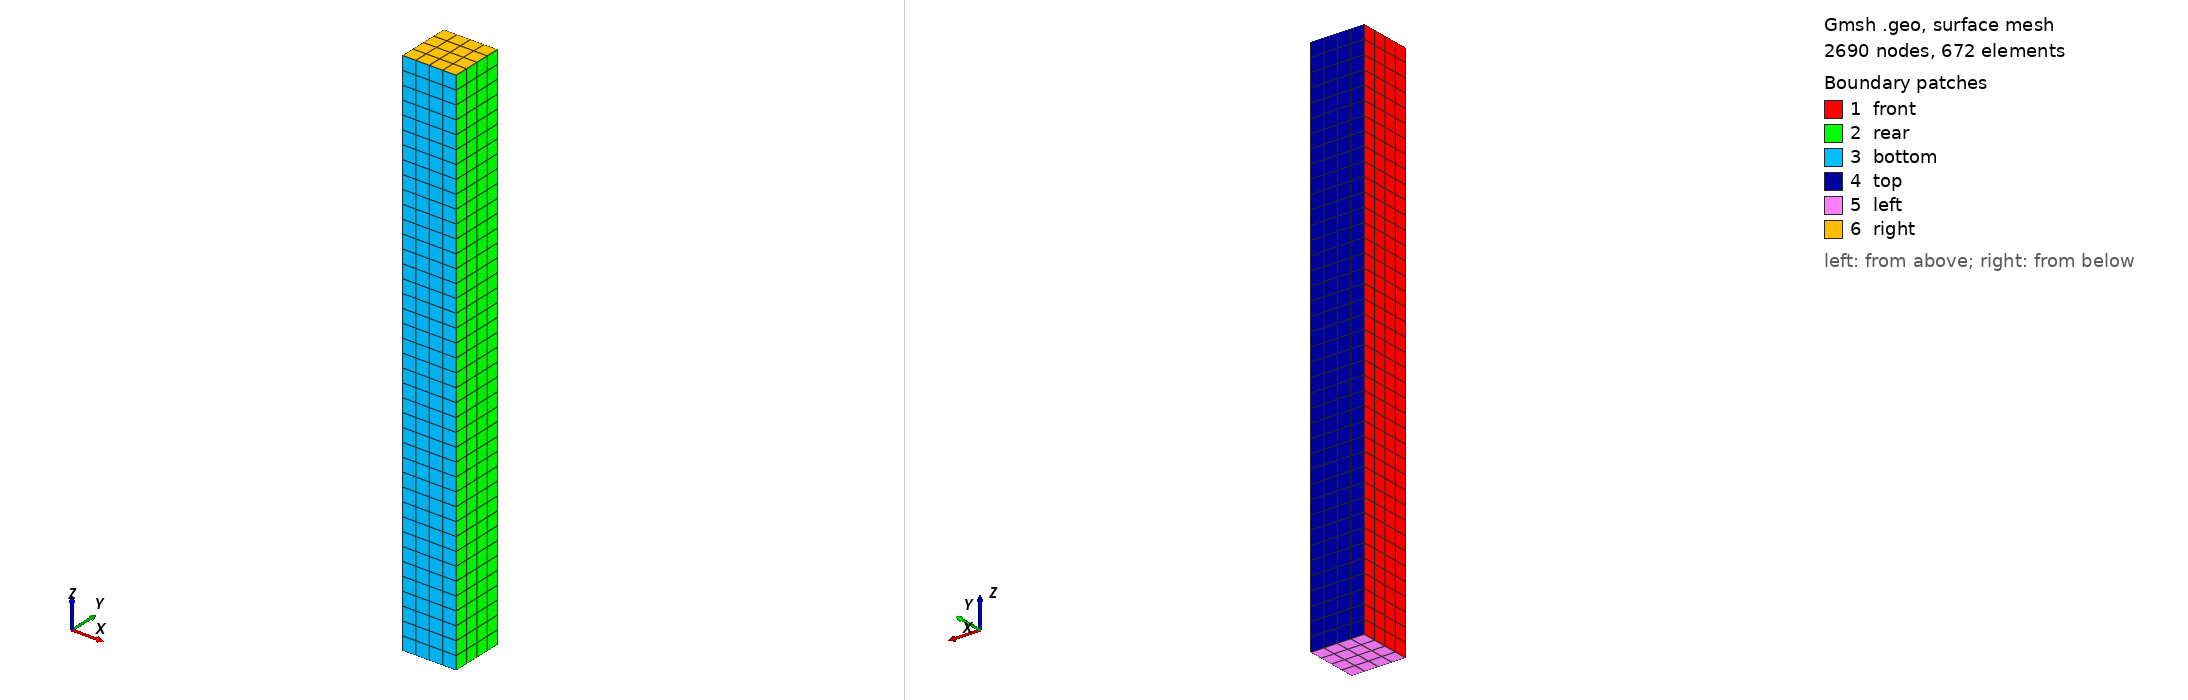

Gmsh geometry script, surface-meshed: 2690 nodes, 672 surface elements. Boundary patches (legend numbers): 1 front, 2 rear, 3 bottom, 4 top, 5 left, 6 right. Left view from above one corner, right view from below the opposite corner. Legend entries are the model's physical surfaces. The drawing asked Gmsh for element sizes between 1% and 20% of the model's largest extent; the script's own settings can give other sizes.

=== beam.geo (drawn) ===
//+
SetFactory("OpenCASCADE");
//+
Box(1) = {-5, -5, 0, 10, 10, 100};
//+
Transfinite Curve {3, 7, 5, 1} = 41 Using Progression 1;
//+
Transfinite Curve {6, 12, 2, 10, 8, 11, 4, 9} = 5 Using Progression 1;
//+
Transfinite Surface {1:6};
//+
Transfinite Volume{1};
//+
Recombine Surface {1:6};
//+
Mesh.ElementOrder = 2;
//+
Mesh 3;
//+
Physical Volume("body", 13) = {1};
//+
Physical Surface("right", 14) = {6};
//+
Physical Surface("left", 15) = {5};
//+
Physical Surface("top", 16) = {4};
//+
Physical Surface("bottom", 17) = {3};
//+
Physical Surface("front", 18) = {1};
//+
Physical Surface("rear", 19) = {2};
//+
Point(9) = {0, -5, 50, 1.0};
//+
Point(10) = {0, 5, 50, 1.0};
//+
Line(13) = {9, 10};
//+
Physical Curve("path", 20) = {13};
